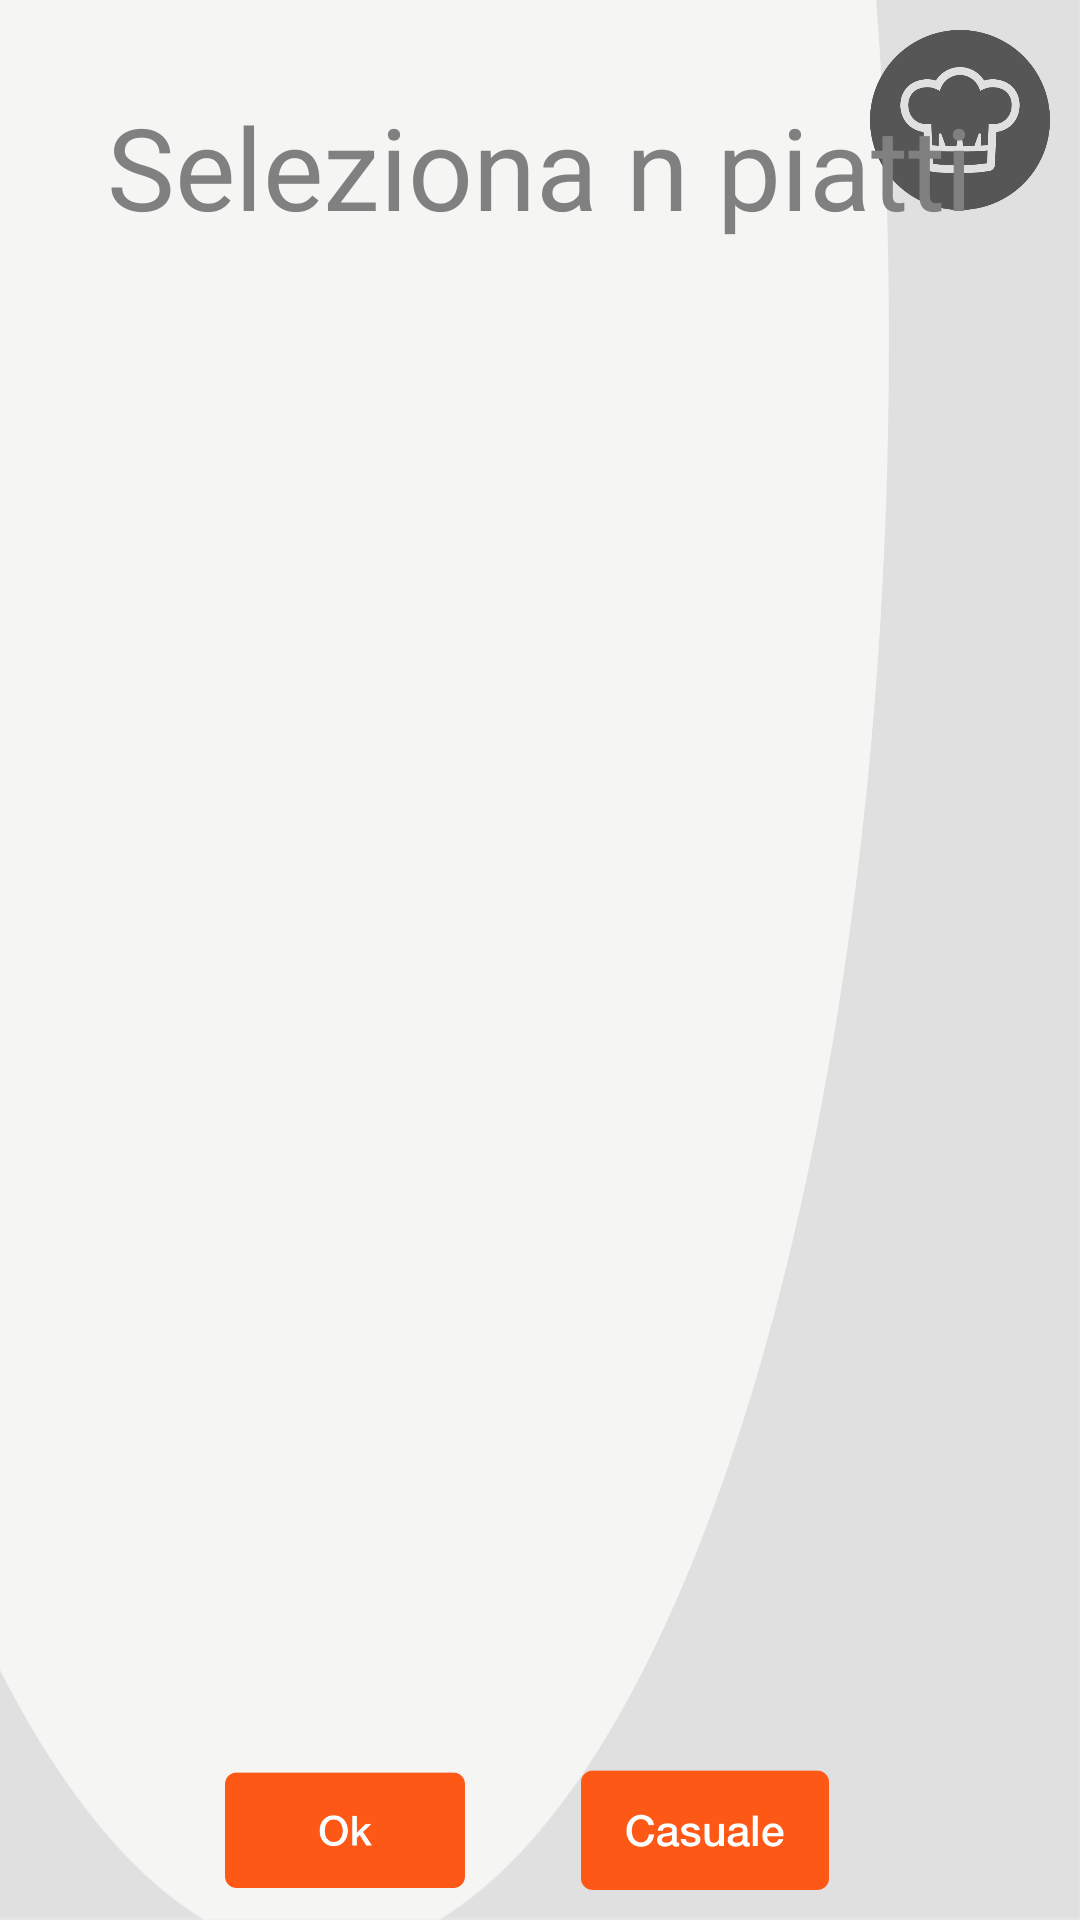

Layout XML and referenced resources for this Android screen:
<!-- AndroidManifest.xml: application theme AppTheme -->
<!-- res/layout/activity_choose_session.xml -->
<RelativeLayout xmlns:android="http://schemas.android.com/apk/res/android"
    xmlns:tools="http://schemas.android.com/tools" android:layout_width="match_parent"
    android:layout_height="match_parent"
    android:background="@drawable/sfondo"

    tools:context="it.polimi.gq.chefperungiorno.activities.ChooseSessionActivity">

    <ImageView
        android:layout_width="60dp"
        android:layout_height="60dp"
        android:id="@+id/imageView"
        android:src="@drawable/logo_chef"
        android:layout_marginRight="10dp"
        android:layout_marginTop="10dp"

        android:layout_alignParentTop="true"
        android:layout_alignParentEnd="true" />
    <TextView
        android:layout_width="wrap_content"
        android:layout_height="wrap_content"
        android:textAppearance="?android:attr/textAppearanceLarge"
        android:text="Seleziona n piatti"
        android:id="@+id/action_label"
        android:textSize="38dp"
        android:layout_marginTop="30dp"
        android:layout_centerHorizontal="true"
        android:textColor="@android:color/tertiary_text_dark"/>

    <GridView
        android:id="@+id/grid_dish"
        android:layout_width="fill_parent"
        android:layout_height="fill_parent"
        android:layout_below="@+id/action_label"
        android:layout_marginTop="40dp"
        android:layout_centerHorizontal="true"
        android:numColumns="auto_fit"
        android:columnWidth="170dp"
        android:stretchMode="columnWidth"
        android:layout_above="@+id/buttons_layout"
        android:layout_marginBottom="30dp"
        android:listSelector="#00000000"

        />
    <LinearLayout
        android:layout_marginBottom="10dp"
        android:layout_width="wrap_content"
        android:layout_height="wrap_content"
        android:layout_alignParentBottom="true"
        android:layout_centerHorizontal="true"
        android:id="@+id/buttons_layout"
        >
    <ImageButton
        android:layout_width="80dp"
        android:layout_height="40dp"
        android:src="@drawable/button_ok"
        android:background="?android:selectableItemBackground"
        android:scaleType="fitCenter"
        android:id="@+id/ok_button"
        android:enabled="false"
        android:onClick="startSession"/>
    <ImageButton
        android:layout_width="100dp"
        android:layout_height="40dp"
        android:layout_marginLeft="30dp"
        android:textColor="@android:color/white"
        android:background="?android:selectableItemBackground"
        android:src="@drawable/button_rand"
        android:text="Casuale"
        android:id="@+id/random_button"
        android:enabled="true"
        android:scaleType="fitCenter"
        android:onClick="randomSession"/>
    </LinearLayout>
</RelativeLayout>
<!-- resources referenced by this layout -->
<resources>
  <!-- drawable button_ok: png bitmap (drawable-xxhdpi, 7148 bytes) -->
  <!-- drawable button_rand: png bitmap (drawable-xxhdpi, 10384 bytes) -->
  <!-- drawable logo_chef: png bitmap (drawable-xxhdpi, 11909 bytes) -->
  <!-- drawable sfondo: png bitmap (drawable-xxhdpi, 70432 bytes) -->
  <style name="AppTheme" parent="android:Theme.Holo.Light.DarkActionBar">
          
      </style>
</resources>
